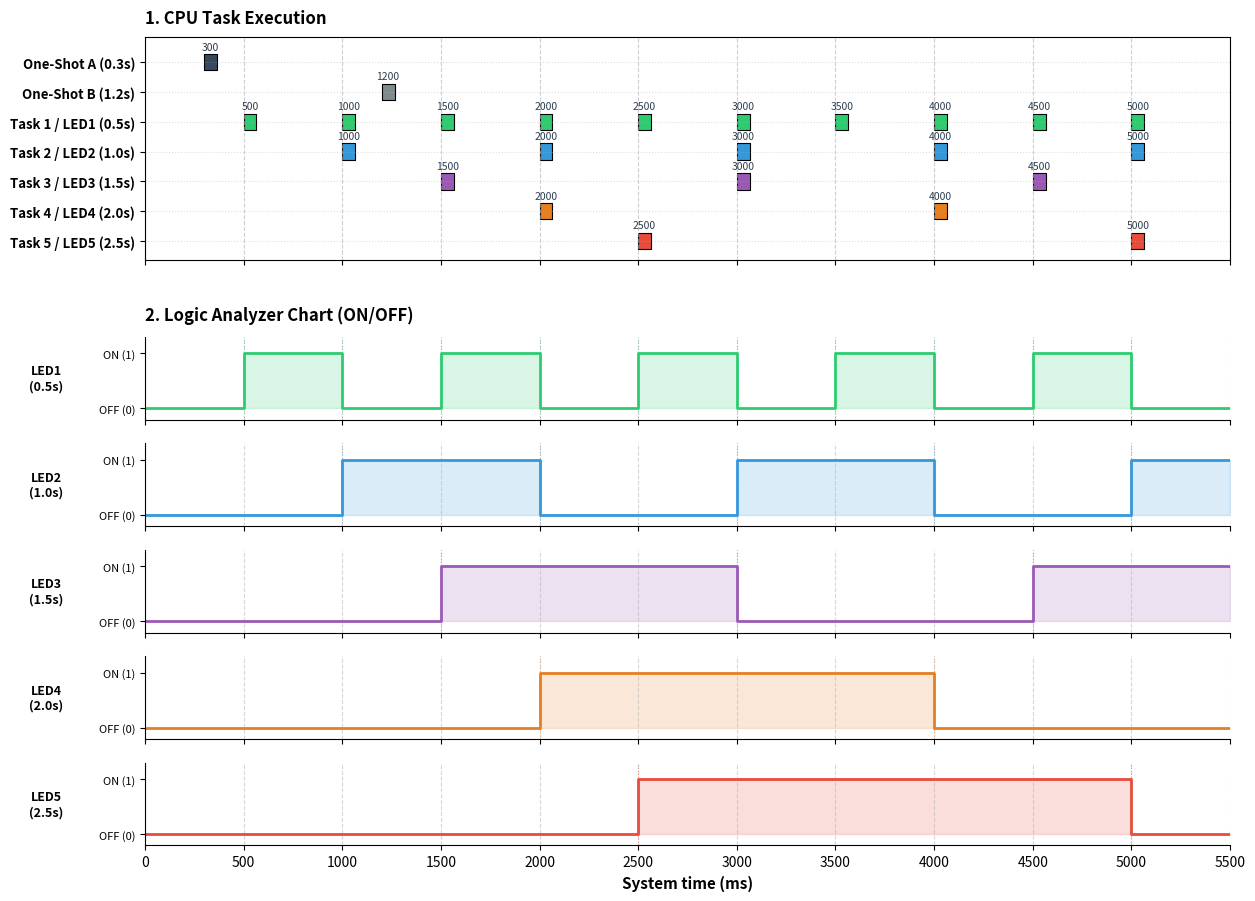

This figure's Python source:
import re
import matplotlib.pyplot as plt
import matplotlib.patches as mpatches

# 1. Dữ liệu Log copy từ Virtual Terminal của Proteus
raw_log = """
[     0 ms] STARTING SCHEDULER
[   300 ms] >>> OneShot A fired at 300ms! <<<
[   500 ms] Task 1 (0.5s) -> Toggle LED1
[  1000 ms] Task 2 (1.0s) -> Toggle LED2
[  1000 ms] Task 1 (0.5s) -> Toggle LED1
[  1200 ms] >>> OneShot B fired at 1200ms! <<<
[  1500 ms] Task 3 (1.5s) -> Toggle LED3
[  1500 ms] Task 1 (0.5s) -> Toggle LED1
[  2000 ms] Task 4 (2.0s) -> Toggle LED4
[  2000 ms] Task 2 (1.0s) -> Toggle LED2
[  2000 ms] Task 1 (0.5s) -> Toggle LED1
[  2500 ms] Task 5 (2.5s) -> Toggle LED5
[  2500 ms] Task 1 (0.5s) -> Toggle LED1
[  3000 ms] Task 3 (1.5s) -> Toggle LED3
[  3000 ms] Task 2 (1.0s) -> Toggle LED2
[  3000 ms] Task 1 (0.5s) -> Toggle LED1
[  3500 ms] Task 1 (0.5s) -> Toggle LED1
[  4000 ms] Task 4 (2.0s) -> Toggle LED4
[  4000 ms] Task 2 (1.0s) -> Toggle LED2
[  4000 ms] Task 1 (0.5s) -> Toggle LED1
[  4500 ms] Task 3 (1.5s) -> Toggle LED3
[  4500 ms] Task 1 (0.5s) -> Toggle LED1
[  5000 ms] Task 5 (2.5s) -> Toggle LED5
[  5000 ms] Task 2 (1.0s) -> Toggle LED2
[  5000 ms] Task 1 (0.5s) -> Toggle LED1
"""

INCLUDE_ONESHOT_IN_GANTT = True
PLOT_GPIO_VOLTAGE_LEVEL = False

# 2. Khởi tạo cấu trúc dữ liệu cho 5 Tasks / 5 LEDs
tasks_info = [
    ("Task 1", "LED1", "Task 1 / LED1 (0.5s)", "#2ecc71"),
    ("Task 2", "LED2", "Task 2 / LED2 (1.0s)", "#3498db"),
    ("Task 3", "LED3", "Task 3 / LED3 (1.5s)", "#9b59b6"),
    ("Task 4", "LED4", "Task 4 / LED4 (2.0s)", "#e67e22"),
    ("Task 5", "LED5", "Task 5 / LED5 (2.5s)", "#e74c3c"),
]

if INCLUDE_ONESHOT_IN_GANTT:
    gantt_labels = ["One-Shot A (0.3s)", "One-Shot B (1.2s)"] + [t[2] for t in tasks_info]
    gantt_colors = {"One-Shot A (0.3s)": "#34495e", "One-Shot B (1.2s)": "#7f8c8d"}
else:
    gantt_labels = [t[2] for t in tasks_info]
    gantt_colors = {}

for _, _, label, color in tasks_info:
    gantt_colors[label] = color

init_val = 1 if PLOT_GPIO_VOLTAGE_LEVEL else 0
led_history = {t[1]: [(0, init_val)] for t in tasks_info}
led_state = {t[1]: init_val for t in tasks_info}
gantt_events = {label: [] for label in gantt_labels}

# 3. Quét dữ liệu Log
pattern = re.compile(r"\[\s*(\d+)\s*ms\]\s*(.*)")
max_time = 5000

for line in raw_log.strip().split("\n"):
    match = pattern.search(line)
    if not match:
        continue
    t = int(match.group(1))
    desc = match.group(2).strip()
    max_time = max(max_time, t)

    for task_key, led_key, label, _ in tasks_info:
        if task_key in desc:
            gantt_events[label].append(t)
            led_state[led_key] = 1 - led_state[led_key]
            led_history[led_key].append((t, led_state[led_key]))

    if INCLUDE_ONESHOT_IN_GANTT:
        if "OneShot A" in desc or "One-Shot A" in desc:
            gantt_events["One-Shot A (0.3s)"].append(t)
        elif "OneShot B" in desc or "One-Shot B" in desc:
            gantt_events["One-Shot B (1.2s)"].append(t)

end_time = max_time + 500
for led_key in led_history:
    led_history[led_key].append((end_time, led_state[led_key]))

# 4. Tạo bố cục hình: Thêm 1 hàng đệm (0.35) ở giữa gs[0] và các kênh LED để cách dòng
fig = plt.figure(figsize=(14, 10.5))
gs = fig.add_gridspec(7, 1, height_ratios=[2.7, 0.35, 1, 1, 1, 1, 1], hspace=0.25)

# --- PHẦN A: VẼ BIỂU ĐỒ GANTT CHO 5 TASKS (Nửa trên) ---
ax_gantt = fig.add_subplot(gs[0])
bar_width_ms = 65
bar_height = 0.55

for idx, label in enumerate(gantt_labels):
    times = gantt_events[label]
    bars = [(t, bar_width_ms) for t in times]
    color = gantt_colors[label]

    ax_gantt.broken_barh(
        bars,
        (idx - bar_height / 2, bar_height),
        facecolors=color,
        edgecolor="black",
        linewidth=0.8
    )

    for t in times:
        ax_gantt.text(
            t + bar_width_ms / 2,
            idx - bar_height / 2 - 0.08,
            f"{t}",
            ha="center",
            va="bottom",
            fontsize=7.5,
            color="#2c3e50"
        )

ax_gantt.set_yticks(range(len(gantt_labels)))
ax_gantt.set_yticklabels(gantt_labels, fontsize=9.5, fontweight="bold")

# Mở rộng trần trục Y lên -0.85 để khung 1 lấp trọn các chữ số của hàng đầu tiên
ax_gantt.set_ylim(len(gantt_labels) - 0.35, -0.85)

ax_gantt.set_xlim(0, end_time)
ax_gantt.set_xticks(range(0, end_time + 1, 500))
ax_gantt.set_title(
    "1. CPU Task Execution",
    fontsize=12,
    fontweight="bold",
    loc="left",
    pad=10
)
ax_gantt.grid(axis="x", linestyle="--", alpha=0.6)
ax_gantt.grid(axis="y", linestyle=":", alpha=0.4)

# --- PHẦN B: VẼ BIỂU ĐỒ XUNG VUÔNG CHO 5 ĐÈN LED (Nửa dưới, bắt đầu từ gs[2]) ---
axes_led = [fig.add_subplot(gs[i + 2], sharex=ax_gantt) for i in range(5)]

for idx, (_, led_key, label, color) in enumerate(tasks_info):
    ax = axes_led[idx]
    times = [pt[0] for pt in led_history[led_key]]
    states = [pt[1] for pt in led_history[led_key]]

    ax.step(times, states, where="post", color=color, linewidth=2.0)
    ax.fill_between(times, states, step="post", color=color, alpha=0.18)

    for t in times[1:-1]:
        ax.axvline(x=t, color=color, linestyle=":", alpha=0.5, linewidth=0.8)

    ax.set_ylim(-0.2, 1.3)
    ax.set_yticks([0, 1])
    if PLOT_GPIO_VOLTAGE_LEVEL:
        ax.set_yticklabels(["0V (ON)", "3.3V (OFF)"], fontsize=8)
    else:
        ax.set_yticklabels(["OFF (0)", "ON (1)"], fontsize=8)

    ax.set_ylabel(f"{led_key}\n({label.split('(')[1]}", fontsize=9, fontweight="bold", rotation=0, labelpad=38, va="center")
    ax.grid(axis="x", linestyle="--", alpha=0.5)
    ax.spines["top"].set_visible(False)
    ax.spines["right"].set_visible(False)

    if idx == 0:
        mode_str = "GPIO Active-Low" if PLOT_GPIO_VOLTAGE_LEVEL else "ON/OFF"
        ax.set_title(
            f"2. Logic Analyzer Chart ({mode_str})",
            fontsize=12,
            fontweight="bold",
            loc="left",
            pad=12  # Cách đường xung LED1 bên dưới một khoảng thoáng
        )

# Ẩn nhãn số trục X ở các khung giữa, chỉ hiện ở trục dưới cùng
for ax in [ax_gantt] + axes_led[:-1]:
    plt.setp(ax.get_xticklabels(), visible=False)

axes_led[-1].set_xlabel("System time (ms)", fontsize=11, fontweight="bold")

plt.tight_layout()
plt.savefig("combined_gantt_and_timing.png", dpi=300)
plt.show()
